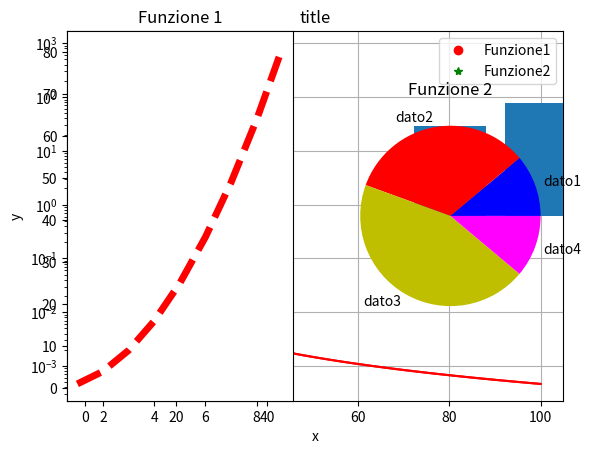

Generate this figure with matplotlib:
import matplotlib.pyplot as plt

x = list(range(1,10))
y = [ i**2  for i in x]
y3 = [ i + i ** 2 + i ** 3 for i in x ]

plt.plot(x, y, 'ro')
plt.grid(True)
plt.xlabel('x')
plt.ylabel('y')
plt.title('title')
plt.legend(["Funzione1","Funzione2"])
plt.savefig("filename.jpg")  #Salva la figura in un file con formato grahico jpg
plt.show()


plt.plot(x, y3, 'g*')
plt.xlabel('x')
plt.ylabel('y')
plt.title('title')
plt.legend(["Funzione2"])
plt.show()

plt.plot(x, y3, 'r:o')
plt.plot(x,y,'g*--')
plt.xlabel('x')
plt.ylabel('y')
plt.text(1,400,'Testo Libero',c='r')  #Scrivere testo libero a partire da una coordinata specificata
plt.annotate('Importante',xy=(6,250),xytext=(5.0, 400),arrowprops={'arrowstyle':'->'}) #Annotazione
plt.title('title')
plt.legend(["Funzione1","Funzione2"])
plt.show()


x1 = list(range(1, 101))
y1 = [ i ** (-5.0 / 3.0)  for i in x1]
plt.plot(x1, y1, 'r')
plt.show()


plt.semilogy(x1, y1, 'r')  #Scala logaritmica in y
plt.show()

plt.subplot(1,2,1)
plt.plot(x, y, 'r--',linewidth=5.0)
plt.title("Funzione 1")
plt.subplot(1,2,2)
plt.plot( x,y3, 'g^-',linewidth=1.0);
plt.title("Funzione 2")
plt.savefig("filename2.png")
plt.show()

names = ['a', 'b', 'c', 'd']
values = [1, 10, 40, 50]
plt.bar(names, values)
plt.show()

dims=[10.0,30.0,40.0,10.0]
etichette=["dato1","dato2","dato3","dato4"]
colori=['b','r','y','magenta']
plt.pie(dims,labels=etichette,colors=colori)
plt.show()